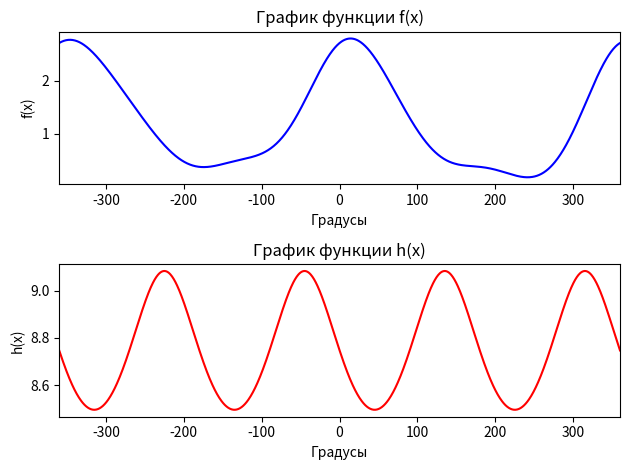

Write the Python code that produced this figure.
import numpy as np
import matplotlib.pyplot as plt

x_degrees = np.linspace(-360, 360, 1000)
x_radians = np.radians(x_degrees)

cos_x = np.cos(x_radians)
cos_06x = np.cos(0.6 * x_radians)
f_x = np.exp(cos_x) + np.log(cos_06x**2 + 1) * np.sin(x_radians)

h_x = -np.log((cos_x + np.sin(x_radians))**2 + 2.5) + 10

plt.subplot(2, 1, 1)
plt.plot(x_degrees, f_x, color="blue")
plt.title('График функции f(x)')
plt.xlabel('Градусы')
plt.ylabel('f(x)')
plt.xlim(-360, 360)

plt.subplot(2, 1, 2)
plt.plot(x_degrees, h_x, color="red")
plt.title('График функции h(x)')
plt.xlabel('Градусы')
plt.ylabel('h(x)')
plt.xlim(-360, 360)

plt.tight_layout()
plt.show()
